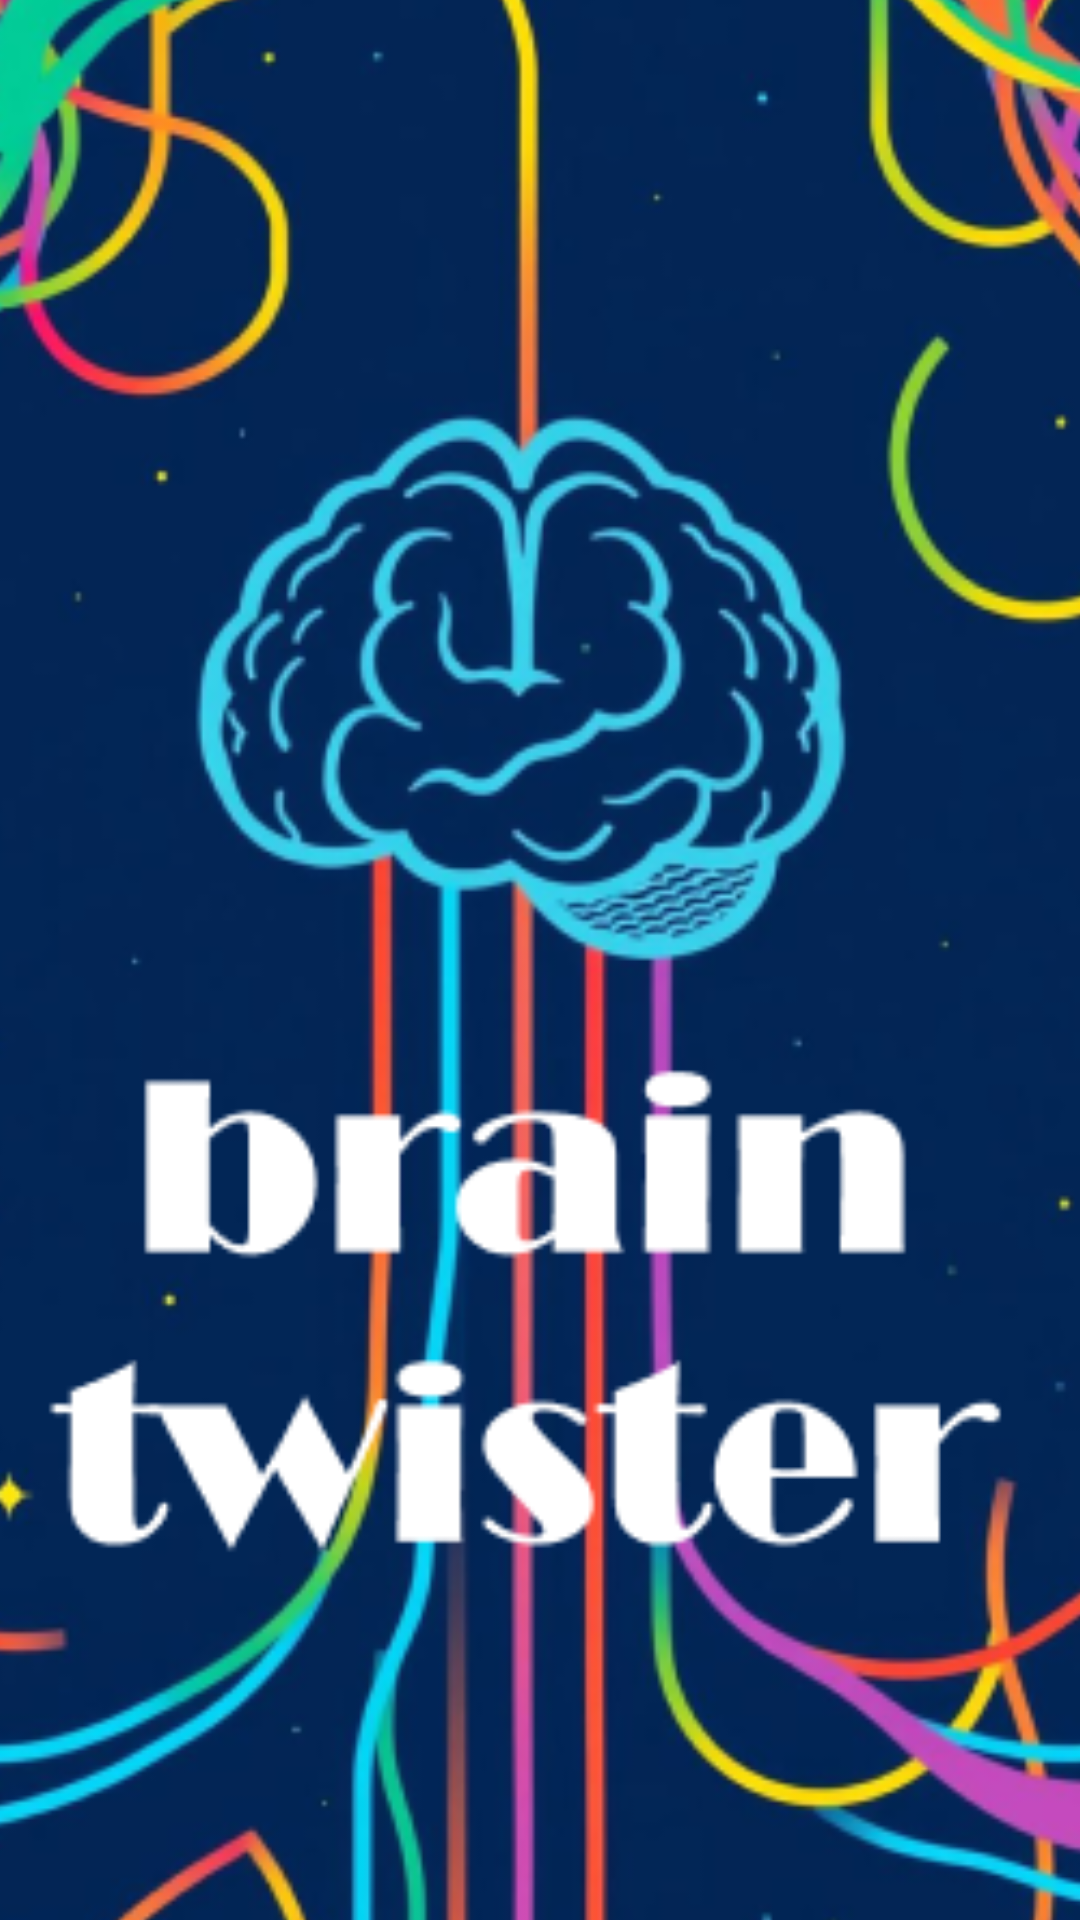

Write the Android layout XML for this screen, with the resource values it uses.
<!-- AndroidManifest.xml: application theme Theme.BrainTwister -->
<!-- res/layout/activity_main.xml -->
<?xml version="1.0" encoding="utf-8"?>
<androidx.constraintlayout.widget.ConstraintLayout xmlns:android="http://schemas.android.com/apk/res/android"
    xmlns:app="http://schemas.android.com/apk/res-auto"
    xmlns:tools="http://schemas.android.com/tools"
    android:layout_width="match_parent"
    android:layout_height="match_parent"
    tools:context=".MainActivity">

    <ImageView
        android:id="@+id/imageView"
        android:layout_width="416dp"
        android:layout_height="741dp"
        app:layout_constraintBottom_toBottomOf="parent"
        app:layout_constraintEnd_toEndOf="parent"
        app:layout_constraintHorizontal_bias="0.6"
        app:layout_constraintStart_toStartOf="parent"
        app:layout_constraintTop_toTopOf="parent"
        app:srcCompat="@drawable/brain" />
</androidx.constraintlayout.widget.ConstraintLayout>
<!-- resources referenced by this layout -->
<resources>
  <!-- drawable brain: png bitmap (drawable, 171843 bytes) -->
  <style name="Theme.BrainTwister" parent="Base.Theme.BrainTwister" />
  <style name="Base.Theme.BrainTwister" parent="Theme.Material3.DayNight.NoActionBar">
          
          
      </style>
</resources>
